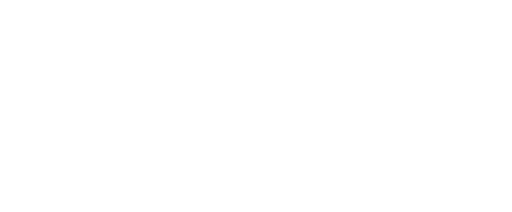
t = 0.00 s
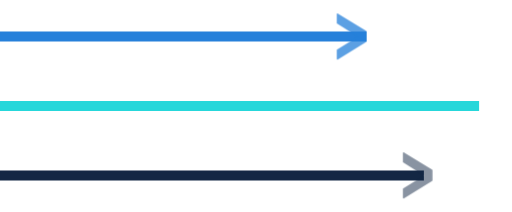
t = 0.45 s
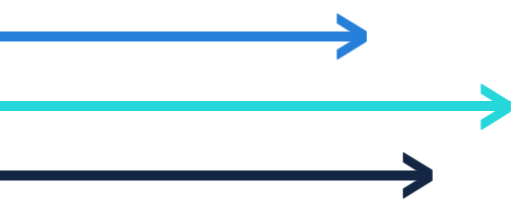
t = 1.33 s
t = 2.20 s: frame unchanged from t = 1.33 s, image omitted
t = 3.08 s: frame unchanged from t = 1.33 s, image omitted
t = 3.95 s: frame unchanged from t = 1.33 s, image omitted

The animated SVG that drew these frames (rendered in a browser with its animation timeline set to each time). Animation: 2 CSS @keyframes rules; one cycle of 3.95 s.

<?xml version="1.0" encoding="utf-8"?>
<!-- Generator: Adobe Illustrator 25.2.0, SVG Export Plug-In . SVG Version: 6.00 Build 0)  -->
<svg version="1.1" id="Layer_1" xmlns="http://www.w3.org/2000/svg" xmlns:xlink="http://www.w3.org/1999/xlink" x="0px" y="0px"
	 viewBox="0 0 309.7 128" style="enable-background:new 0 0 309.7 128;">
<style type="text/css">
	.st0{fill:none;stroke:#2680DA;stroke-width:6;stroke-miterlimit:10;}
	.st1{fill:none;stroke:#132744;stroke-width:6;stroke-miterlimit:10;}
	.st2{fill:none;stroke:#26D7DA;stroke-width:6;stroke-miterlimit:10;}
	.st3{fill:#2680DA;}
	.st4{fill:#26D7DA;}
	.st5{fill:#132744;}
	@keyframes draw {
	  to {
	    stroke-dashoffset: 0;
	  }
	}
	@keyframes pop{
		to {
			opacity: 1;
		}
	}
	.st0, .st1, .st2 {
	  stroke-dasharray: 1500;
	  stroke-dashoffset: 1500;
	  animation: draw 3.5s ease-out forwards;
	}
	.st2{
		animation-delay: 0.025s;
	}
	.st0{
		animation-delay: 0.05s;
	}
	.st3, .st4, .st5{
		opacity: 0;
		animation: pop 0.2s linear forwards;
	}
	.st3{
		animation-delay: 0.3s;
	}
	.st4{
		animation-delay: 0.45s;
	}
	.st5{
		animation-delay: 0.35s;
	}
</style>
<line class="st0" x1="0" y1="22" x2="221.7" y2="22"/>
<line class="st1" x1="0" y1="106" x2="256.4" y2="106"/>
<line class="st2" x1="0" y1="64" x2="309" y2="64"/>
<path class="st3" d="M203.7,8.5v5.3c0,0.2,0.1,0.4,0.3,0.4l12.5,7.8L204,29.8c-0.2,0.1-0.3,0.2-0.3,0.4v5.3c0,0.3,0.2,0.5,0.5,0.5
	c0,0,0.1,0,0.2-0.1l16.9-10.5c0.2-0.1,0.3-0.2,0.3-0.4v-0.8v-4.5v-0.8c0-0.2-0.1-0.4-0.3-0.4L204.4,8.1C204.3,8,204.2,8,204.2,8
	C203.9,8,203.7,8.3,203.7,8.5z"/>
<path class="st4" d="M290.8,51v5.3c0,0.2,0.1,0.4,0.3,0.4l12.5,7.8l-12.5,7.8c-0.2,0.1-0.3,0.2-0.3,0.4V78c0,0.3,0.2,0.5,0.5,0.5
	c0,0,0.1,0,0.2-0.1l16.9-10.5c0.2-0.1,0.3-0.2,0.3-0.4v-0.8v-4.5v-0.8c0-0.2-0.1-0.4-0.3-0.4l-16.9-10.4c-0.1-0.1-0.2-0.1-0.2-0.1
	C291,50.5,290.8,50.8,290.8,51z"/>
<path class="st5" d="M243.7,92.5v5.3c0,0.2,0.1,0.4,0.3,0.4l12.5,7.8l-12.5,7.8c-0.2,0.1-0.3,0.2-0.3,0.4v5.3c0,0.3,0.2,0.5,0.5,0.5
	c0,0,0.1,0,0.2-0.1l16.9-10.5c0.2-0.1,0.3-0.2,0.3-0.4v-0.8v-4.5v-0.8c0-0.2-0.1-0.4-0.3-0.4l-16.9-10.4c-0.1-0.1-0.2-0.1-0.2-0.1
	C243.9,92,243.7,92.3,243.7,92.5z"/>
</svg>
